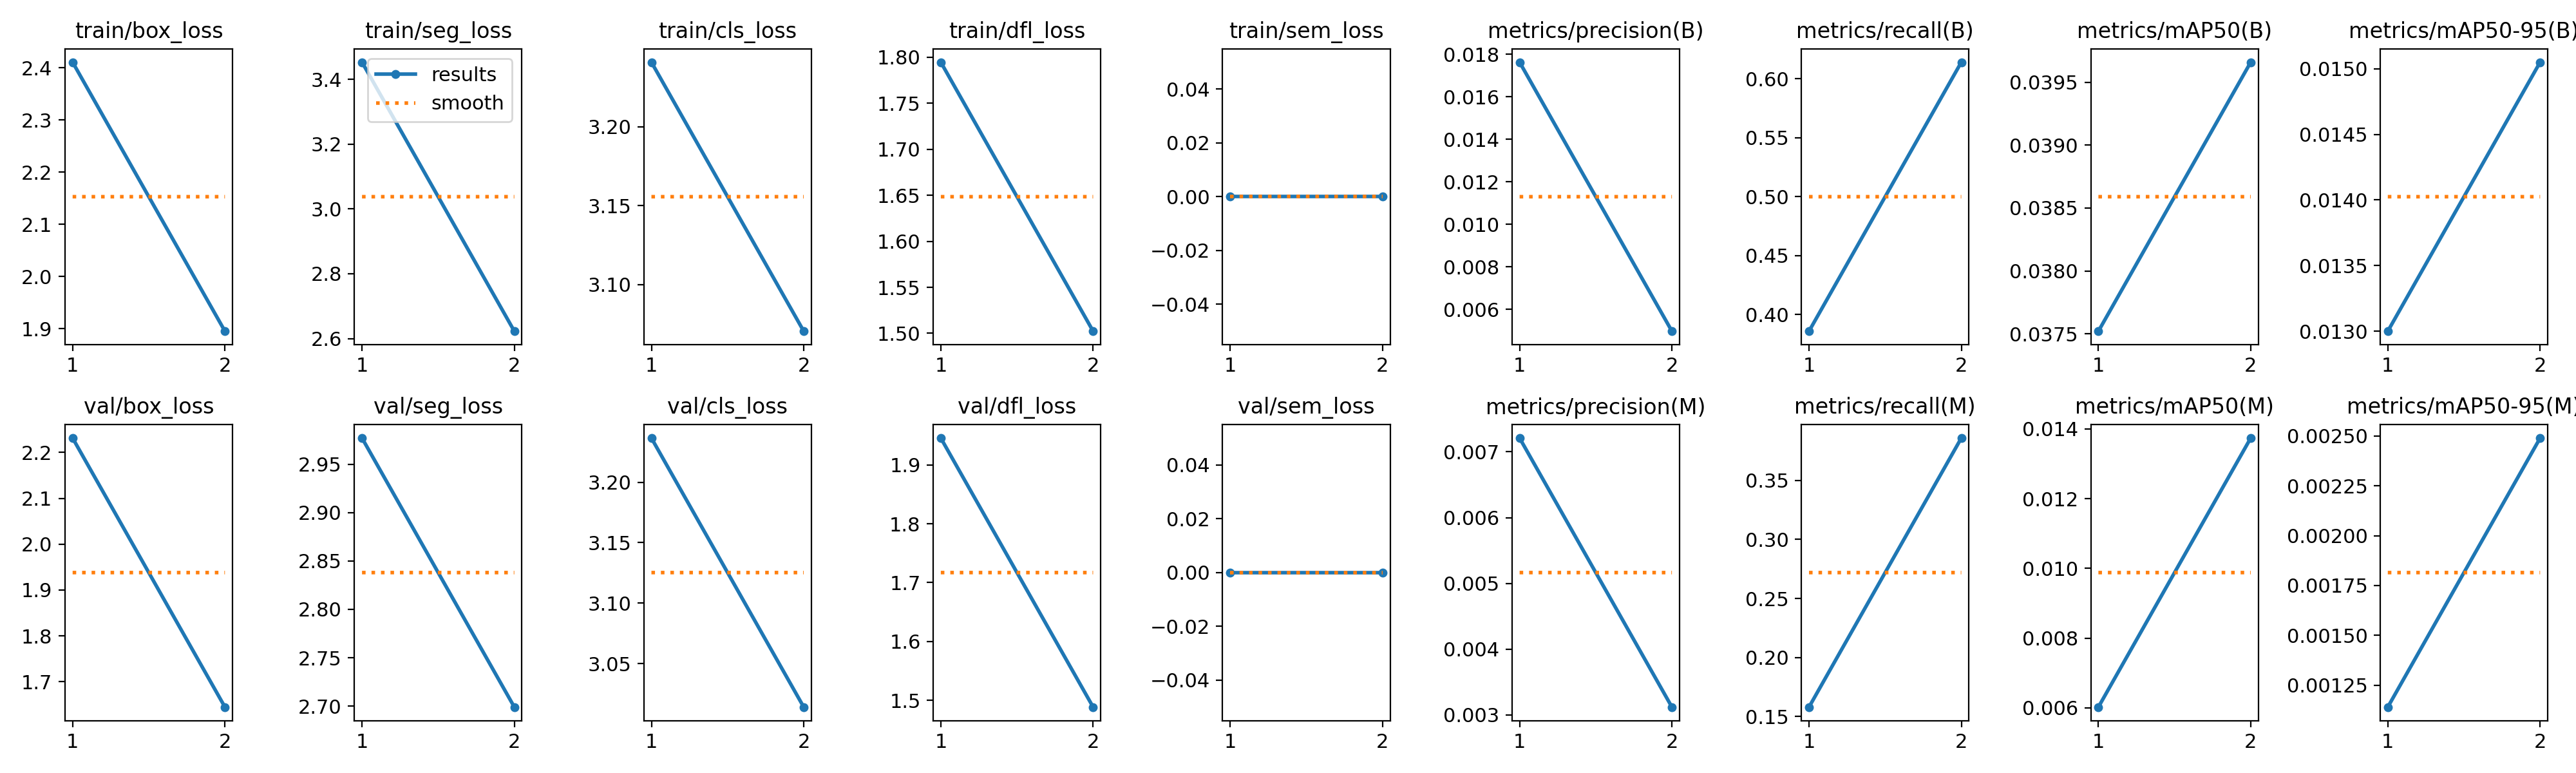

The table this chart was drawn from, first rows:
epoch, time, train/box_loss, train/seg_loss, train/cls_loss, train/dfl_loss, train/sem_loss, metrics/precision(B), metrics/recall(B), metrics/mAP50(B), metrics/mAP50-95(B), metrics/precision(M), metrics/recall(M), metrics/mAP50(M), metrics/mAP50-95(M), val/box_loss, val/seg_loss, val/cls_loss, val/dfl_loss, val/sem_loss, lr/pg0, lr/pg1, lr/pg2
1, 9.854, 2.411, 3.453, 3.241, 1.795, 0, 0.01763, 0.386, 0.03752, 0.013, 0.00721, 0.1579, 0.00602, 0.00114, 2.231, 2.977, 3.237, 1.946, 0, 0.00125, 0.00125, 0.07625
2, 18.99, 1.895, 2.623, 3.07, 1.502, 0, 0.00497, 0.614, 0.03966, 0.01505, 0.00312, 0.386, 0.01374, 0.00249, 1.645, 2.699, 3.014, 1.488, 0, 0.001288, 0.001288, 0.05029
